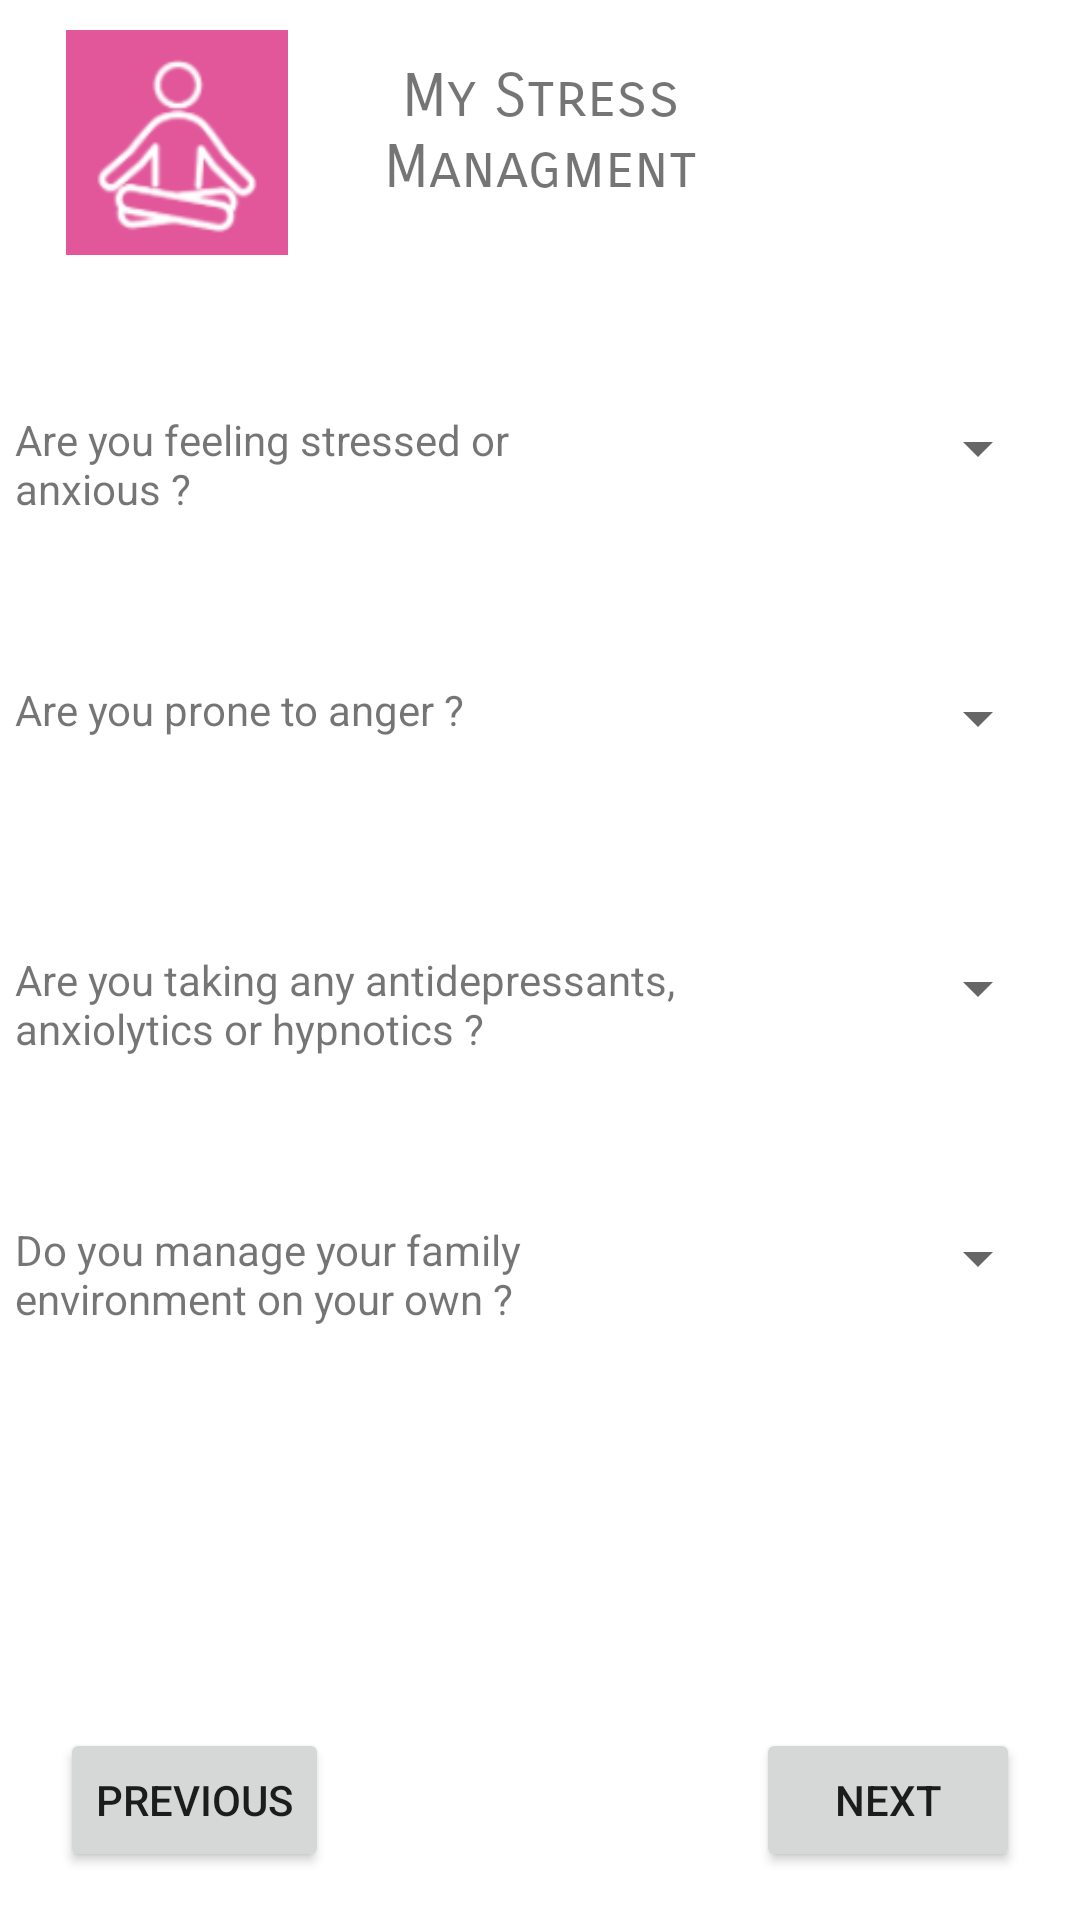

The Android layout XML behind this screen, and the referenced resources:
<!-- AndroidManifest.xml: application theme Theme.HeartProject -->
<!-- res/layout/activity_my_stress_managment.xml -->
<?xml version="1.0" encoding="utf-8"?>
<androidx.constraintlayout.widget.ConstraintLayout xmlns:android="http://schemas.android.com/apk/res/android"
    xmlns:app="http://schemas.android.com/apk/res-auto"
    xmlns:tools="http://schemas.android.com/tools"
    android:layout_width="match_parent"
    android:layout_height="match_parent"
    tools:context=".ActivityMyStressManagment">

    <TextView
        android:id="@+id/textView29"
        android:layout_width="192dp"
        android:layout_height="67dp"
        android:layout_marginTop="20dp"
        android:fontFamily="sans-serif-smallcaps"
        android:text="@string/my_stress_managment"
        android:textAlignment="center"
        android:textSize="20sp"
        app:layout_constraintEnd_toEndOf="parent"
        app:layout_constraintStart_toStartOf="parent"
        app:layout_constraintTop_toTopOf="parent" />

    <ImageView
        android:id="@+id/imageView8"
        android:layout_width="78dp"
        android:layout_height="75dp"
        android:layout_marginStart="20dp"
        android:layout_marginTop="10dp"
        app:layout_constraintStart_toStartOf="parent"
        app:layout_constraintTop_toTopOf="parent"
        app:srcCompat="@drawable/magestiondustress" />

    <Button
        android:id="@+id/button12"
        android:layout_width="wrap_content"
        android:layout_height="wrap_content"
        android:layout_marginEnd="20dp"
        android:layout_marginBottom="16dp"
        android:onClick="action_next_step"
        android:text="@string/next"
        app:layout_constraintBottom_toBottomOf="parent"
        app:layout_constraintEnd_toEndOf="parent" />

    <Button
        android:id="@+id/button13"
        android:layout_width="wrap_content"
        android:layout_height="wrap_content"
        android:layout_marginStart="20dp"
        android:layout_marginBottom="16dp"
        android:onClick="action_previous_step"
        android:text="@string/previous"
        app:layout_constraintBottom_toBottomOf="parent"
        app:layout_constraintStart_toStartOf="parent" />

    <TextView
        android:id="@+id/textView30"
        android:layout_width="222dp"
        android:layout_height="41dp"
        android:layout_marginStart="5dp"
        android:layout_marginTop="50dp"
        android:text="@string/are_you_feeling_stressed_or_anxious"
        app:layout_constraintStart_toStartOf="parent"
        app:layout_constraintTop_toBottomOf="@+id/textView29" />

    <TextView
        android:id="@+id/textView31"
        android:layout_width="wrap_content"
        android:layout_height="wrap_content"
        android:layout_marginStart="5dp"
        android:layout_marginTop="140dp"
        android:text="@string/are_you_prone_to_anger"
        app:layout_constraintStart_toStartOf="parent"
        app:layout_constraintTop_toBottomOf="@+id/textView29" />

    <TextView
        android:id="@+id/textView32"
        android:layout_width="229dp"
        android:layout_height="41dp"
        android:layout_marginStart="5dp"
        android:layout_marginTop="230dp"
        android:text="@string/are_you_taking_any_antidepressants_anxiolytics_or_hypnotics"
        app:layout_constraintStart_toStartOf="parent"
        app:layout_constraintTop_toBottomOf="@+id/textView29" />

    <TextView
        android:id="@+id/textView33"
        android:layout_width="237dp"
        android:layout_height="43dp"
        android:layout_marginStart="5dp"
        android:layout_marginTop="320dp"
        android:text="@string/do_you_manage_your_family_environment_on_your_own"
        app:layout_constraintStart_toStartOf="parent"
        app:layout_constraintTop_toBottomOf="@+id/textView29" />

    <Spinner
        android:id="@+id/spinner"
        android:layout_width="95dp"
        android:layout_height="45dp"
        android:layout_marginTop="40dp"
        android:layout_marginEnd="10dp"
        android:entries="@array/Stress"
        app:layout_constraintEnd_toEndOf="parent"
        app:layout_constraintTop_toBottomOf="@+id/textView29" />

    <Spinner
        android:id="@+id/spinner2"
        android:layout_width="95dp"
        android:layout_height="45dp"
        android:layout_marginTop="130dp"
        android:layout_marginEnd="10dp"
        android:entries="@array/Anger"
        app:layout_constraintEnd_toEndOf="parent"
        app:layout_constraintTop_toBottomOf="@+id/textView29" />

    <Spinner
        android:id="@+id/spinner3"
        android:layout_width="95dp"
        android:layout_height="45dp"
        android:layout_marginTop="220dp"
        android:layout_marginEnd="10dp"
        android:entries="@array/YesNo"
        app:layout_constraintEnd_toEndOf="parent"
        app:layout_constraintTop_toBottomOf="@+id/textView29" />

    <Spinner
        android:id="@+id/spinner4"
        android:layout_width="95dp"
        android:layout_height="45dp"
        android:layout_marginTop="310dp"
        android:layout_marginEnd="10dp"
        android:entries="@array/YesNo"
        app:layout_constraintEnd_toEndOf="parent"
        app:layout_constraintTop_toBottomOf="@+id/textView29" />
</androidx.constraintlayout.widget.ConstraintLayout>
<!-- resources referenced by this layout -->
<resources>
  <string-array name="Anger">
          <item> </item>
          <item>Never</item>
          <item>Little</item>
          <item>Frequently</item>
          <item>Very frequently</item>
      </string-array>
  <string-array name="Stress">
          <item> </item>
          <item>Never</item>
          <item>Sometime</item>
          <item>All time</item>
      </string-array>
  <string-array name="YesNo">
          <item> </item>
          <item>Yes</item>
          <item>No</item>
      </string-array>
  <!-- drawable magestiondustress: png bitmap (drawable, 5538 bytes) -->
  <string name="are_you_feeling_stressed_or_anxious">Are you feeling stressed or anxious ?</string>
  <string name="are_you_prone_to_anger">Are you prone to anger ?</string>
  <string name="are_you_taking_any_antidepressants_anxiolytics_or_hypnotics">Are you taking any antidepressants, anxiolytics or hypnotics ?</string>
  <string name="do_you_manage_your_family_environment_on_your_own">Do you manage your family environment on your own ?</string>
  <string name="my_stress_managment">My Stress Managment</string>
  <string name="next">Next</string>
  <string name="previous">Previous</string>
  <style name="Theme.HeartProject" parent="Theme.MaterialComponents.DayNight.DarkActionBar">
          
          <item name="colorPrimary">@color/purple_500</item>
          <item name="colorPrimaryVariant">@color/purple_700</item>
          <item name="colorOnPrimary">@color/white</item>
          
          <item name="colorSecondary">@color/teal_200</item>
          <item name="colorSecondaryVariant">@color/teal_700</item>
          <item name="colorOnSecondary">@color/black</item>
          
          <item name="android:statusBarColor" tools:targetApi="l">?attr/colorPrimaryVariant</item>
          
      </style>
  <!-- not gathered from this repository: default colours our renderer supplied (Android Studio template values) -->
  <color name="purple_500">#FF6200EE</color>
  <color name="purple_700">#FF3700B3</color>
  <color name="teal_200">#FF03DAC5</color>
  <color name="teal_700">#FF018786</color>
  <color name="black">#FF000000</color>
  <color name="white">#FFFFFFFF</color>
</resources>
